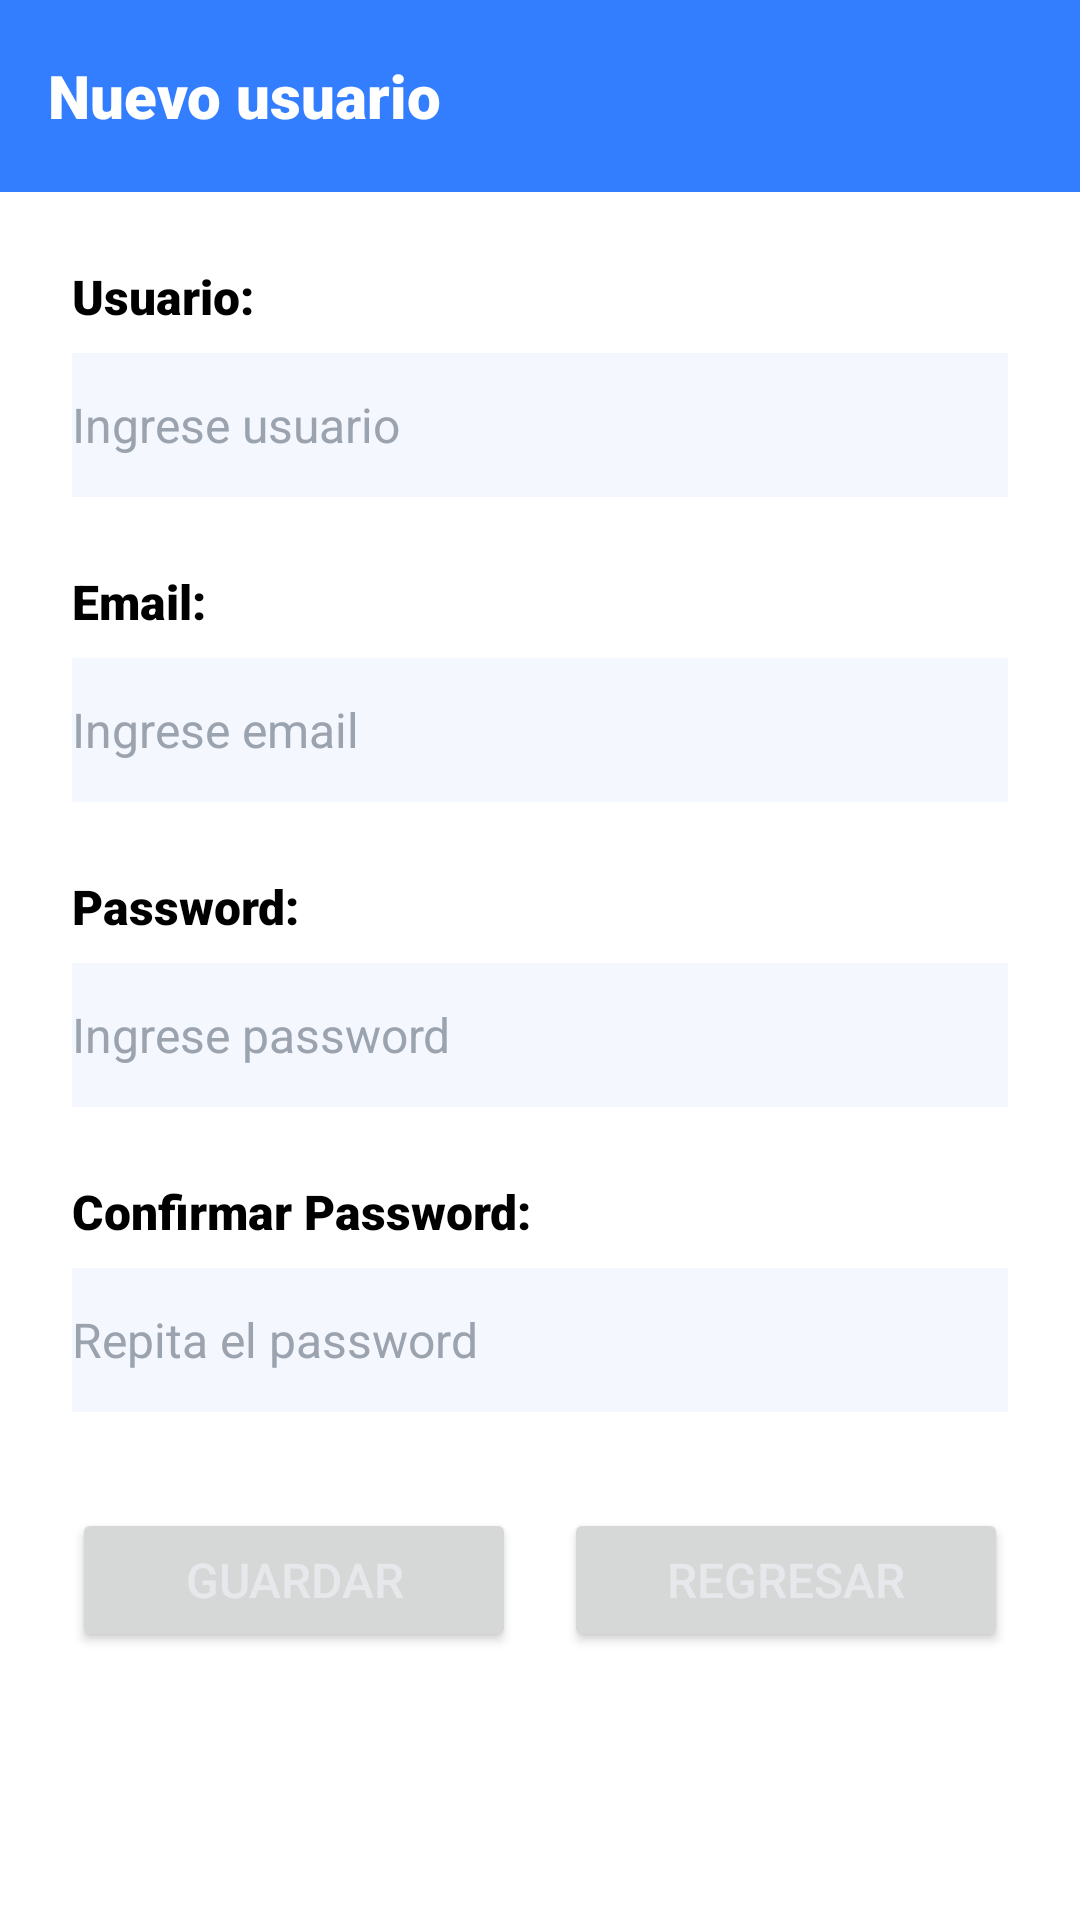

Write the Android layout XML for this screen, with the resource values it uses.
<!-- AndroidManifest.xml: application theme Theme.Login -->
<!-- res/layout/activity_register.xml -->
<?xml version="1.0" encoding="utf-8"?>
<androidx.constraintlayout.widget.ConstraintLayout
    xmlns:android="http://schemas.android.com/apk/res/android"
    xmlns:app="http://schemas.android.com/apk/res-auto"
    xmlns:tools="http://schemas.android.com/tools"
    android:layout_width="match_parent"
    android:layout_height="match_parent"
    android:background="@color/white"
    tools:context=".RegisterActivity">

    
    <androidx.appcompat.widget.Toolbar
        android:id="@+id/toolbar"
        android:layout_width="match_parent"
        android:layout_height="?attr/actionBarSize"
        android:background="@color/blue"
        android:minHeight="?attr/actionBarSize"
        app:layout_constraintTop_toTopOf="parent">

        <TextView
            android:layout_width="wrap_content"
            android:layout_height="wrap_content"
            android:text="@string/register_title"
            android:textColor="@color/white"
            android:textSize="20sp"
            android:textStyle="bold" />
    </androidx.appcompat.widget.Toolbar>

    
    <TextView
        android:id="@+id/lblNombreUsuario"
        android:layout_width="wrap_content"
        android:layout_height="wrap_content"
        android:text="@string/label_username"
        android:textSize="16sp"
        android:layout_marginStart="24dp"
        android:layout_marginTop="24dp"
        app:layout_constraintStart_toStartOf="parent"
        app:layout_constraintTop_toBottomOf="@+id/toolbar" />

    
    <EditText
        android:id="@+id/etNombreUsuario"
        android:layout_width="0dp"
        android:layout_height="wrap_content"
        android:hint="@string/hint_username"
        android:inputType="text"
        android:textSize="16sp"
        android:minHeight="48dp"
        android:layout_marginStart="24dp"
        android:layout_marginEnd="24dp"
        android:layout_marginTop="8dp"
        app:layout_constraintStart_toStartOf="parent"
        app:layout_constraintEnd_toEndOf="parent"
        app:layout_constraintTop_toBottomOf="@+id/lblNombreUsuario" />

    
    <TextView
        android:id="@+id/lblEmail"
        android:layout_width="wrap_content"
        android:layout_height="wrap_content"
        android:text="@string/label_email"
        android:textSize="16sp"
        android:layout_marginStart="24dp"
        android:layout_marginTop="24dp"
        app:layout_constraintStart_toStartOf="parent"
        app:layout_constraintTop_toBottomOf="@+id/etNombreUsuario" />

    
    <EditText
        android:id="@+id/etEmail"
        android:layout_width="0dp"
        android:layout_height="wrap_content"
        android:hint="@string/hint_email"
        android:inputType="textEmailAddress"
        android:textSize="16sp"
        android:minHeight="48dp"
        android:layout_marginStart="24dp"
        android:layout_marginEnd="24dp"
        android:layout_marginTop="8dp"
        app:layout_constraintStart_toStartOf="parent"
        app:layout_constraintEnd_toEndOf="parent"
        app:layout_constraintTop_toBottomOf="@+id/lblEmail" />

    
    <TextView
        android:id="@+id/lblPassword"
        android:layout_width="wrap_content"
        android:layout_height="wrap_content"
        android:text="@string/label_password"
        android:textSize="16sp"
        android:layout_marginStart="24dp"
        android:layout_marginTop="24dp"
        app:layout_constraintStart_toStartOf="parent"
        app:layout_constraintTop_toBottomOf="@+id/etEmail" />

    
    <EditText
        android:id="@+id/etPassword"
        android:layout_width="0dp"
        android:layout_height="wrap_content"
        android:hint="@string/hint_password"
        android:inputType="textPassword"
        android:textSize="16sp"
        android:minHeight="48dp"
        android:layout_marginStart="24dp"
        android:layout_marginEnd="24dp"
        android:layout_marginTop="8dp"
        app:layout_constraintStart_toStartOf="parent"
        app:layout_constraintEnd_toEndOf="parent"
        app:layout_constraintTop_toBottomOf="@+id/lblPassword" />

    
    <TextView
        android:id="@+id/lblConfirmarPassword"
        android:layout_width="wrap_content"
        android:layout_height="wrap_content"
        android:text="@string/label_confirm_password"
        android:textSize="16sp"
        android:layout_marginStart="24dp"
        android:layout_marginTop="24dp"
        app:layout_constraintStart_toStartOf="parent"
        app:layout_constraintTop_toBottomOf="@+id/etPassword" />

    
    <EditText
        android:id="@+id/etConfirmarPassword"
        android:layout_width="0dp"
        android:layout_height="wrap_content"
        android:hint="@string/hint_confirm_password"
        android:inputType="textPassword"
        android:textSize="16sp"
        android:minHeight="48dp"
        android:layout_marginStart="24dp"
        android:layout_marginEnd="24dp"
        android:layout_marginTop="8dp"
        app:layout_constraintStart_toStartOf="parent"
        app:layout_constraintEnd_toEndOf="parent"
        app:layout_constraintTop_toBottomOf="@+id/lblConfirmarPassword" />

    
    <Button
        android:id="@+id/btnGuardar"
        android:layout_width="0dp"
        android:layout_height="wrap_content"
        android:text="@string/button_save"
        android:textSize="16sp"
        android:minHeight="48dp"
        android:layout_marginStart="24dp"
        android:layout_marginEnd="8dp"
        android:layout_marginTop="32dp"
        app:layout_constraintStart_toStartOf="parent"
        app:layout_constraintEnd_toStartOf="@+id/btnRegresar"
        app:layout_constraintTop_toBottomOf="@+id/etConfirmarPassword" />

    
    <Button
        android:id="@+id/btnRegresar"
        android:layout_width="0dp"
        android:layout_height="wrap_content"
        android:text="@string/button_back"
        android:textSize="16sp"
        android:minHeight="48dp"
        android:layout_marginStart="8dp"
        android:layout_marginEnd="24dp"
        android:layout_marginTop="32dp"
        app:layout_constraintStart_toEndOf="@+id/btnGuardar"
        app:layout_constraintEnd_toEndOf="parent"
        app:layout_constraintTop_toBottomOf="@+id/etConfirmarPassword" />

</androidx.constraintlayout.widget.ConstraintLayout>
<!-- resources referenced by this layout -->
<resources>
  <color name="blue">#337dff</color>
  <color name="white">#FFFFFFFF</color>
  <string name="button_back">Regresar</string>
  <string name="button_save">Guardar</string>
  <string name="hint_confirm_password">Repita el password</string>
  <string name="hint_email">Ingrese email</string>
  <string name="hint_password">Ingrese password</string>
  <string name="hint_username">Ingrese usuario</string>
  <string name="label_confirm_password">Confirmar Password:</string>
  <string name="label_email">Email:</string>
  <string name="label_password">Password:</string>
  <string name="label_username">Usuario:</string>
  <string name="register_title">Nuevo usuario</string>
  <style name="Theme.Login" parent="Base.Theme.Login" />
  <style name="Base.Theme.Login" parent="Theme.Material3.DayNight.NoActionBar">
          <item name="colorPrimary">@color/blue</item>
          <item name="android:textColorPrimary">@color/grey</item>
          <item name="android:textViewStyle">@style/textviewPersonalizado</item>
          <item name="editTextStyle">@style/edittextPersonalizado</item>
      </style>
  <color name="grey">#e7e8eb</color>
  <style name="textviewPersonalizado" parent="Widget.AppCompat.TextView">
          <item name="android:textColor">@color/black</item>
          <item name="android:textSize">15dp</item>
          <item name="android:fontFamily">sans-serif-black</item>
          <item name="android:fontStyle">italic</item>
          <item name="android:textStyle">bold</item>
      </style>
  <style name="edittextPersonalizado" parent="Widget.AppCompat.EditText">
          <item name="android:textColor">@color/texto_principal_oscuro</item>
          <item name="android:textSize">15dp</item>
          <item name="android:background">@color/fondo_input_azul</item>
          <item name="android:textColorHint">@color/texto_hint_gris</item>
      </style>
  <color name="black">#FF000000</color>
  <color name="texto_principal_oscuro">#4A4A4A</color>
  <color name="fondo_input_azul">#F4F7FE</color>
  <color name="texto_hint_gris">#9BA3AF</color>
</resources>
